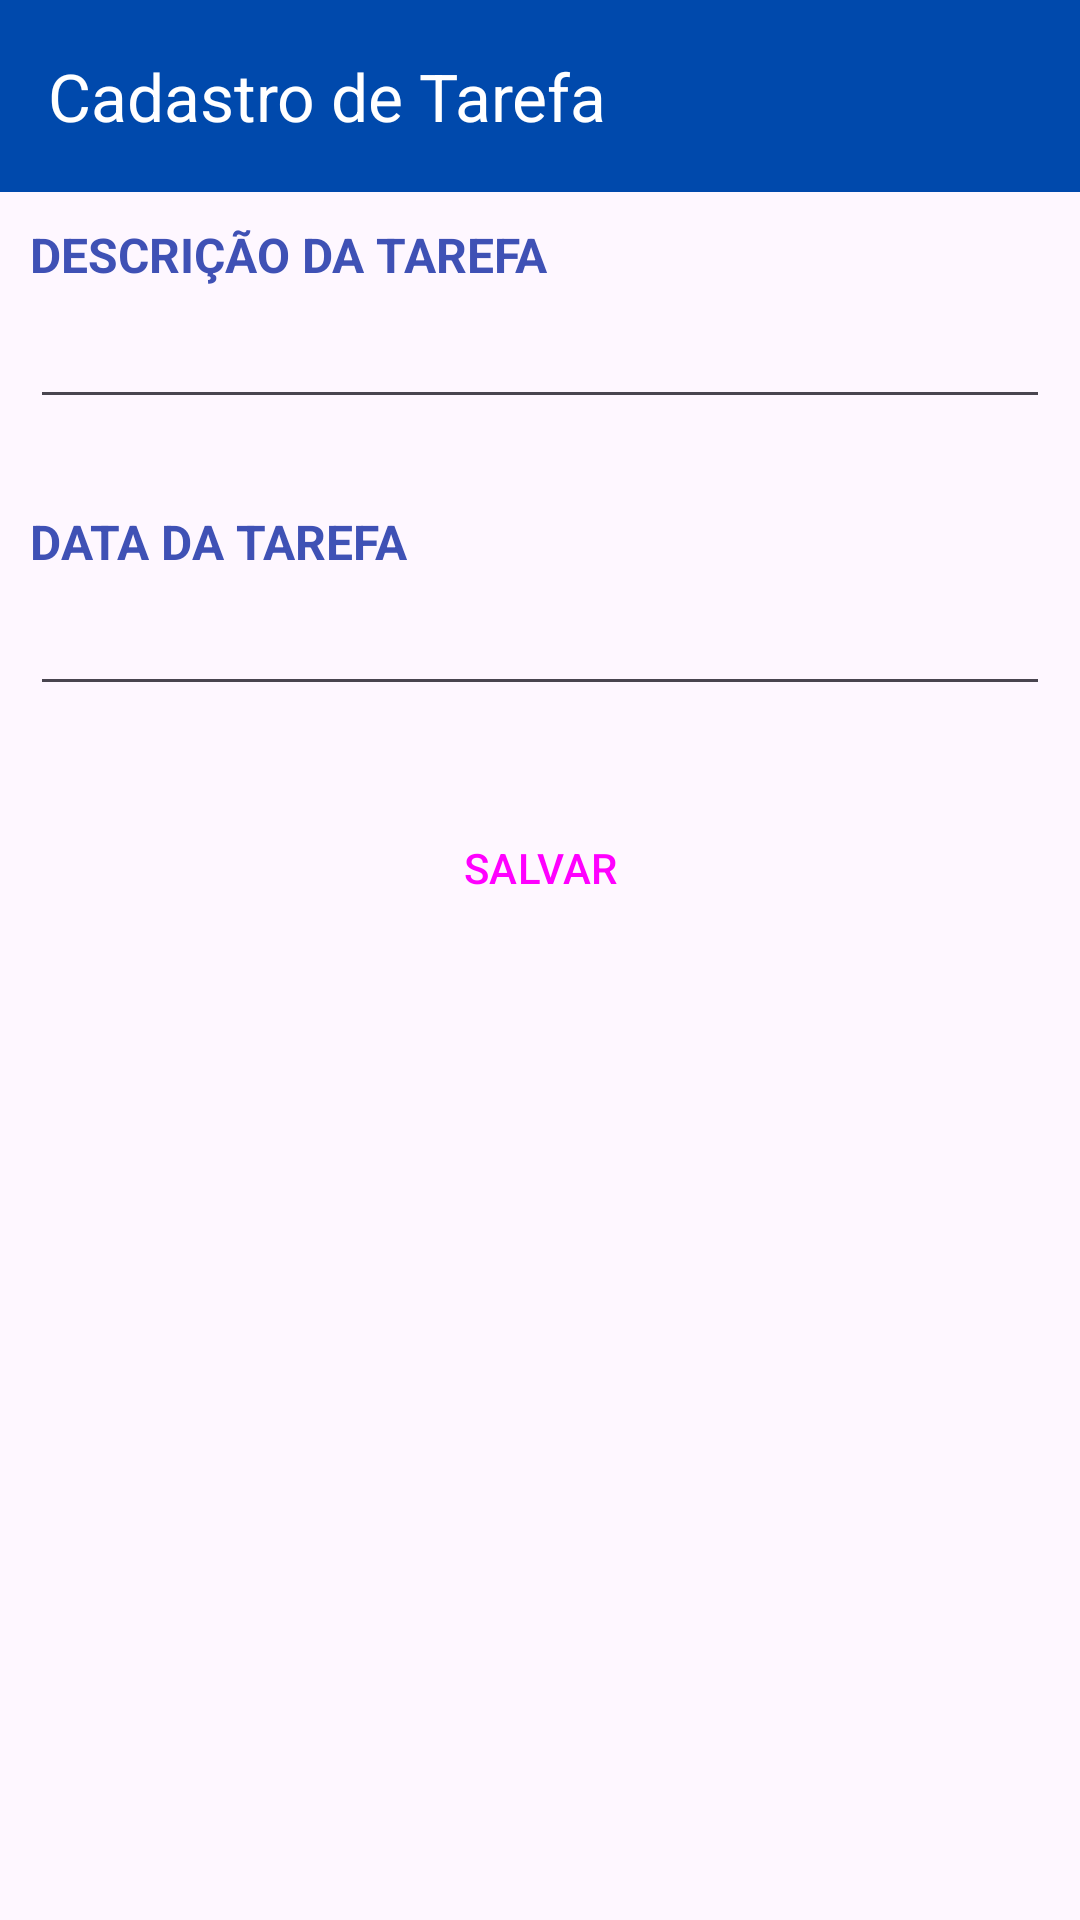

Produce the Android XML layout that renders to this screen, including the resource entries it uses.
<!-- AndroidManifest.xml: application theme Theme.TAREFAS2 -->
<!-- res/layout/activity_cadastro.xml -->
<?xml version="1.0" encoding="utf-8"?>
<androidx.constraintlayout.widget.ConstraintLayout xmlns:android="http://schemas.android.com/apk/res/android"
    xmlns:app="http://schemas.android.com/apk/res-auto"
    xmlns:tools="http://schemas.android.com/tools"
    android:id="@+id/main"
    android:layout_width="match_parent"
    android:layout_height="match_parent"
    tools:context=".CadastroActivity">

    <LinearLayout
        android:layout_width="match_parent"
        android:layout_height="match_parent"
        android:orientation="vertical">

        <androidx.appcompat.widget.Toolbar
            android:id="@+id/toolbar"
            android:layout_width="match_parent"
            android:layout_height="wrap_content"
            android:background="#0049AC"
            android:minHeight="?attr/actionBarSize"
            android:theme="?attr/actionBarTheme"
            app:title="Cadastro de Tarefa"
            app:titleTextColor="#FFFFFF" />

        <LinearLayout
            android:layout_width="match_parent"
            android:layout_height="match_parent"
            android:orientation="vertical"
            android:padding="10dp">

            <TextView
                android:id="@+id/textView5"
                android:layout_width="match_parent"
                android:layout_height="wrap_content"
                android:text="DESCRIÇÃO DA TAREFA"
                android:textColor="#3F51B5"
                android:textSize="16sp"
                android:textStyle="bold" />

            <EditText
                android:id="@+id/editTextText"
                style="@style/Widget.AppCompat.EditText"
                android:layout_width="match_parent"
                android:layout_height="wrap_content"
                android:layout_marginBottom="30dp"
                android:ems="10"
                android:inputType="text"
                android:textSize="20sp" />

            <TextView
                android:id="@+id/dataview"
                android:layout_width="match_parent"
                android:layout_height="wrap_content"
                android:text="DATA DA TAREFA"
                android:textColor="#3F51B5"
                android:textSize="16sp"
                android:textStyle="bold" />

            <EditText
                android:id="@+id/data"
                android:layout_width="match_parent"
                android:layout_height="wrap_content"
                android:layout_marginBottom="30dp"
                android:ems="10"
                android:inputType="text"
                android:textSize="20sp" />

            <Button
                android:id="@+id/button4"
                style="@style/Widget.Material3.Button.TonalButton"
                android:layout_width="match_parent"
                android:layout_height="wrap_content"
                android:text="SALVAR"
                app:cornerRadius="10dp" />


        </LinearLayout>


    </LinearLayout>
</androidx.constraintlayout.widget.ConstraintLayout>
<!-- resources referenced by this layout -->
<resources>
  <style name="Theme.TAREFAS2" parent="Base.Theme.TAREFAS2" />
  <style name="Base.Theme.TAREFAS2" parent="Theme.Material3.DayNight.NoActionBar">
          
          
      </style>
</resources>
